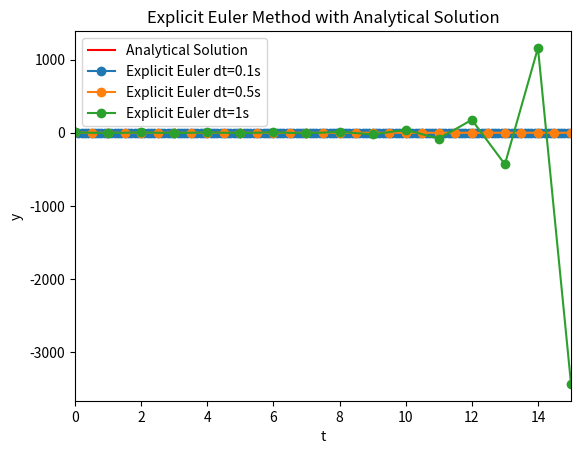

This figure's Python source: (Note: this script raises an exception after producing the figure.)
"""
[redacted]
[redacted]
[redacted]
"""

import numpy as np
import matplotlib.pyplot as plt

dt = [0.1,0.5,1]

# solvers
def g(y, t):
    return - (2+0.01*t**2) * y;
def anl(ti,tf,yi):
    t = np.linspace(ti,tf,1000)
    y = np.zeros(len(t))
    y[0] = yi
    yi * np.exp(-2*t - 0.01/3*t**3)
    return t, y
def imp(ti,tf,yi,dt):
    N = int((tf-ti)/dt)
    t = np.linspace(ti,tf,N+1)
    y = np.zeros(len(t))
    y[0] = yi
    for i in range(len(t)-1):
        nume = y[i] 
        denu = 1 + dt * (2+0.01*t[i]**2)
        y[i+1] = nume / denu
######
def exp(ti,tf,yi,dt):
    N = int((tf-ti)/dt)
    t = np.linspace(ti,tf,N+1)
    y = np.zeros(len(t))
    y[0] = yi
    for i in range(len(t)-1):
        y[i+1] = y[i] + dt * g(y[i],t[i])
    return t, y
def rk2(ti,tf,yi,dt):
    N = int((tf-ti)/dt)
    t = np.linspace(ti,tf,N+1)
    y = np.zeros(len(t))
    y[0] = yi
    for i in range(len(t)-1):
        k0 = g(y[i],t[i])
        k1 = g(y[i]+dt/2*k0,t[i]+dt/2)
        y[i+1] = y[i] + dt * k1
    return t, y
def rk4(ti,tf,yi,dt):
    N = int((tf-ti)/dt)
    t = np.linspace(ti,tf,N+1)
    y = np.zeros(len(t))
    y[0] = yi
    for i in range(len(t)-1):
        k0 = g(y[i],t[i])
        k1 = g(y[i]+dt/2*k0,t[i]+dt/2)
        k2 = g(y[i]+dt/2*k1,t[i]+dt/2)
        k3 = g(y[i]+dt  *k2,t[i]+dt  )
        y[i+1] = y[i] + dt/6 * (k0+2*k1+2*k2+k3)
    return t, y

# Analytical
t_anal, y_anal = anl(0,15,4)

# Explicit  
fig, ax = plt.subplots()
ax.plot(t_anal,y_anal,'-r',label='Analytical Solution') 
for i in dt:
    t, y = exp(0,15,4,i)
    label = 'Explicit Euler dt=' + str(i) + 's'
    ax.plot(t,y,'-o',label=label)
ax.set_title('Explicit Euler Method with Analytical Solution')
ax.set_xlabel('t')
ax.set_ylabel('y')
ax.set_xlim([0,15])
ax.legend()
plt.savefig('images/exp1a.jpg')
plt.show()

# Implicit
fig, ax = plt.subplots()
ax.plot(t_anal,y_anal,'-r',label='Analytical Solution') 
for i in dt:
    t, y = imp(0,15,4,i)
    label = 'Implicit Euler dt=' + str(i) + 's'
    ax.plot(t,y,'-o',label=label)
ax.set_title('Implicit Euler Method with Analytical Solution')
ax.set_xlabel('t')
ax.set_ylabel('y')
ax.set_xlim([0,15])
#ax.set_ylim([0, 4])
ax.legend()
plt.savefig('images/imp1a.jpg')
plt.show()

# RK2
fig, ax = plt.subplots()
ax.plot(t_anal,y_anal,'-r',label='Analytical Solution') 
for i in dt:
    t, y = rk2(0,15,4,i)
    label = 'RK2 dt=' + str(i) + 's'
    ax.plot(t,y,'-o',label=label)
ax.set_title('Runge-Kutta 2nd Order with Analytical Solution')
ax.set_xlabel('t')
ax.set_ylabel('y')
ax.set_xlim([0,15])
ax.legend()
plt.savefig('images/rk21a.jpg')
plt.show()

# RK4
fig, ax = plt.subplots()
ax.plot(t_anal,y_anal,'-r',label='Analytical Solution') 
for i in dt:
    t, y = rk4(0,15,4,i)
    label = 'RK4 dt=' + str(i) + 's'
    ax.plot(t,y,'-o',label=label)
ax.set_title('Runge-Kutta 4th Order with Analytical Solution')
ax.set_xlabel('t')
ax.set_ylabel('y')
ax.set_xlim([0,15])
ax.legend()
plt.savefig('images/rk41a.jpg')
plt.show()


 

